Dataset: skindata-2 (GitHub, Deepchavan1/skin-cancer). Classes: akiec, bcc, bkl, mel, vasc.

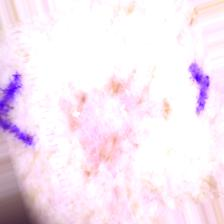
Label: akiec

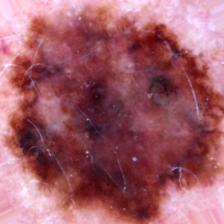
Label: mel

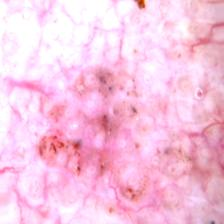
Label: bcc

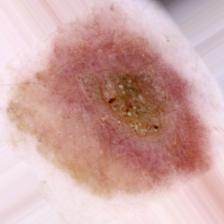
Label: bkl

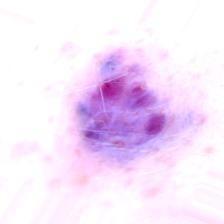
Label: vasc

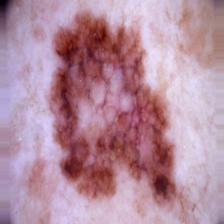
Label: mel
